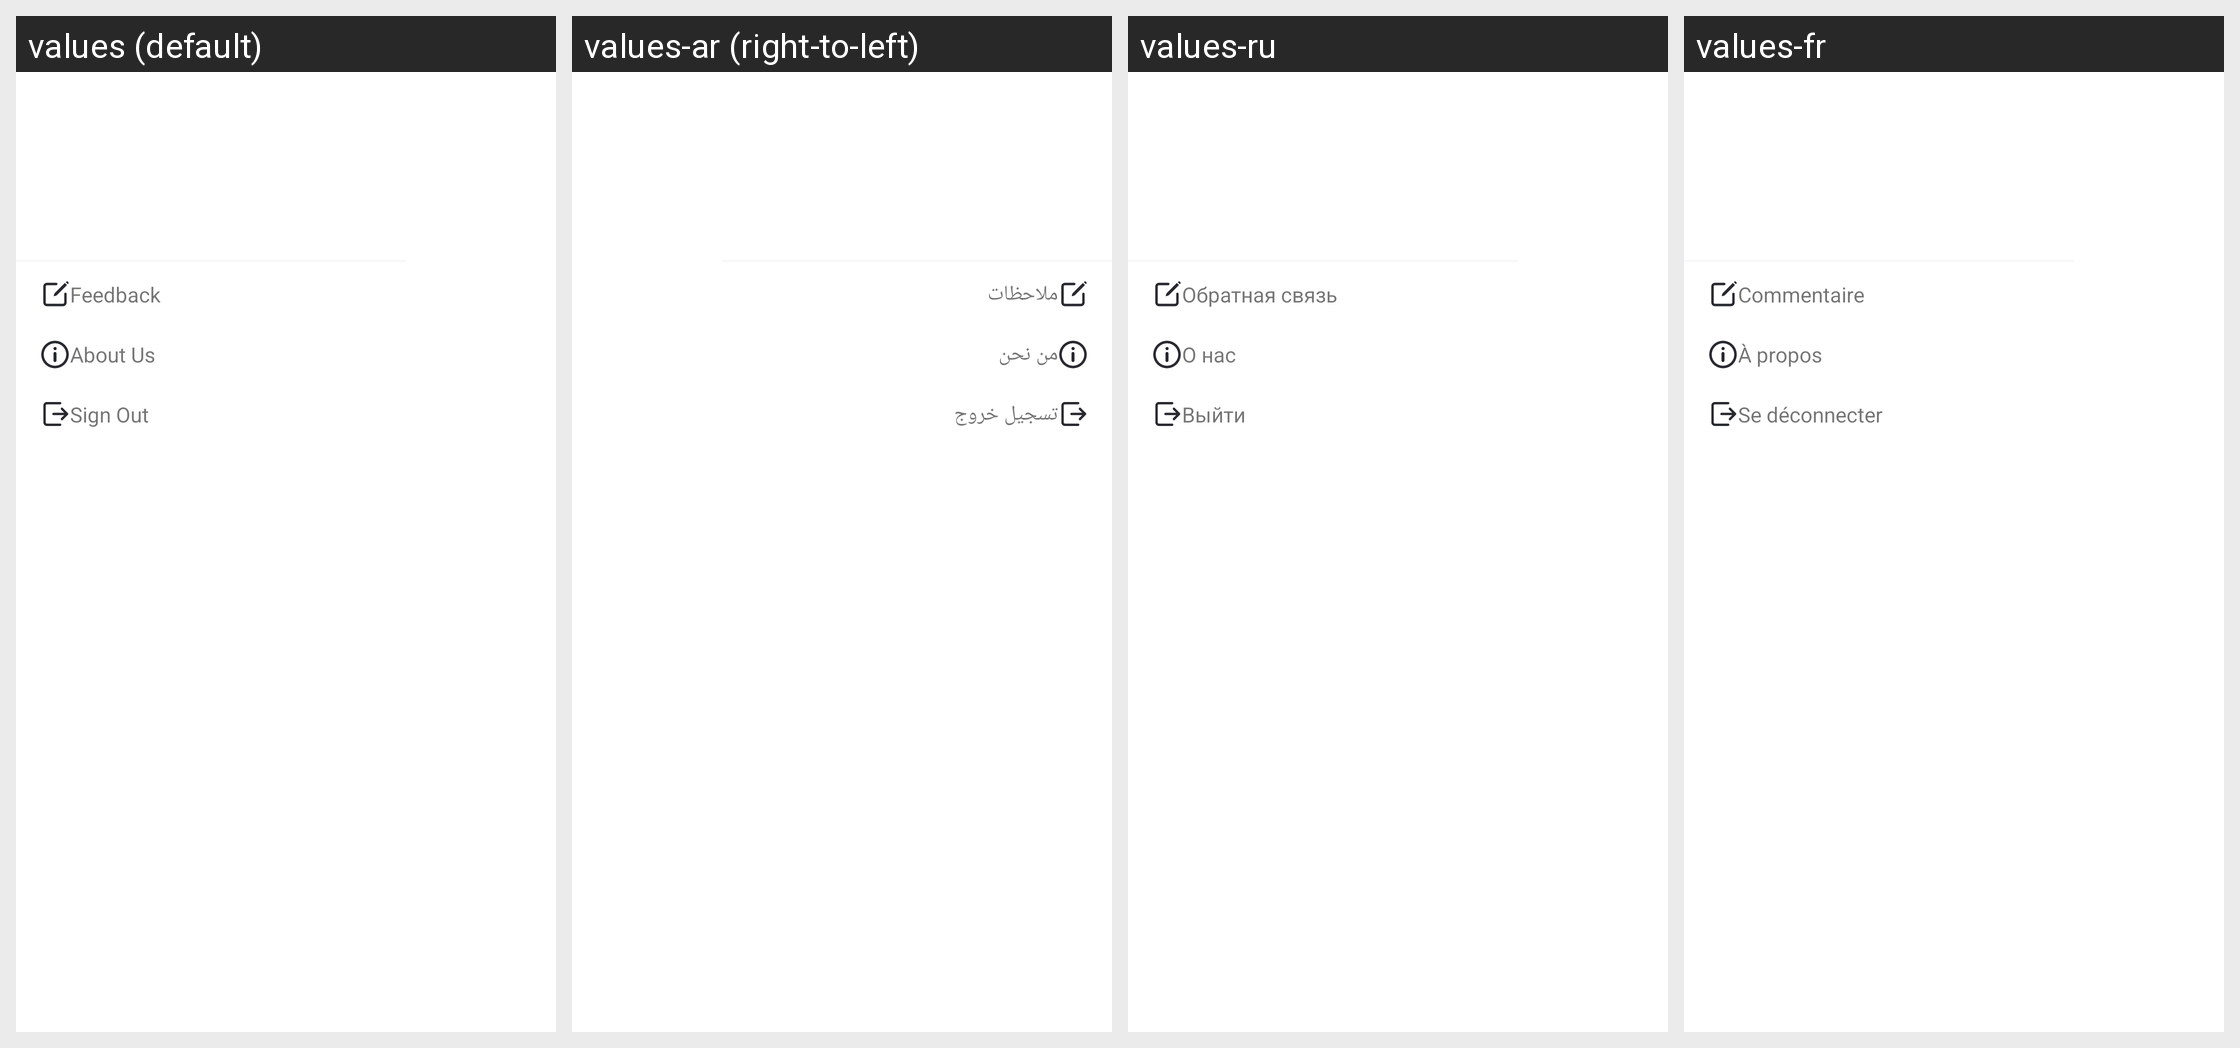

Translations of the strings shown on this Android screen, per locale in the grid:
Android screen res/layout/parent_menu_popwindow.xml rendered under 4 locales, left to right: values (default), values-ar (right-to-left), values-ru, values-fr. Device: Nexus 5 (rendered at 1080×1920; each locale shown at half size, 540×960, under a caption strip naming it); theme AppTheme.
Other locales in the repository, not shown: values-af, values-am, values-as, values-az, values-be, values-bg, values-bn, values-bs, values-ca, values-cs, values-da, values-de, values-el, values-en-rCA, values-en-rGB, values-en-rIN, values-en-rXC, values-es, values-es-rUS, values-et, values-eu, values-fa, values-fi, values-fr-rCA, values-gl, values-gu, values-hr, values-hu, values-hy, values-in, values-is, values-it, values-iw, values-ja, values-ka, values-kk, values-km, values-kn, values-ko, values-ky, values-lo, values-lt, values-lv, values-mk, values-ml, values-mn, values-mr, values-ms, values-my, values-nb, values-ne, values-nl, values-or, values-pa, values-pl, values-pt, values-pt-rBR, values-pt-rPT, values-ro, values-si, values-sk, values-sl, values-sq, values-sr, values-sv, values-sw, values-ta, values-te, values-th, values-tl, values-tr, values-uk, values-ur, values-uz, values-vi, values-zh-rCN, values-zh-rHK, values-zh-rTW, values-zu.
Strings drawn on this screen, with the default value and each locale's value (text and hints the layout hard-codes, and strings that could not be matched under every locale, appear in the picture but are not listed):

Parent_Setting_Feedback
  values: Feedback
  values-ar: ملاحظات
  values-ru: Обратная связь
  values-fr: Commentaire

Parent_Setting_About
  values: About Us
  values-ar: من نحن
  values-ru: О нас
  values-fr: À propos

Profile_Logout_Title
  values: Sign Out
  values-ar: تسجيل خروج
  values-ru: Выйти
  values-fr: Se déconnecter
